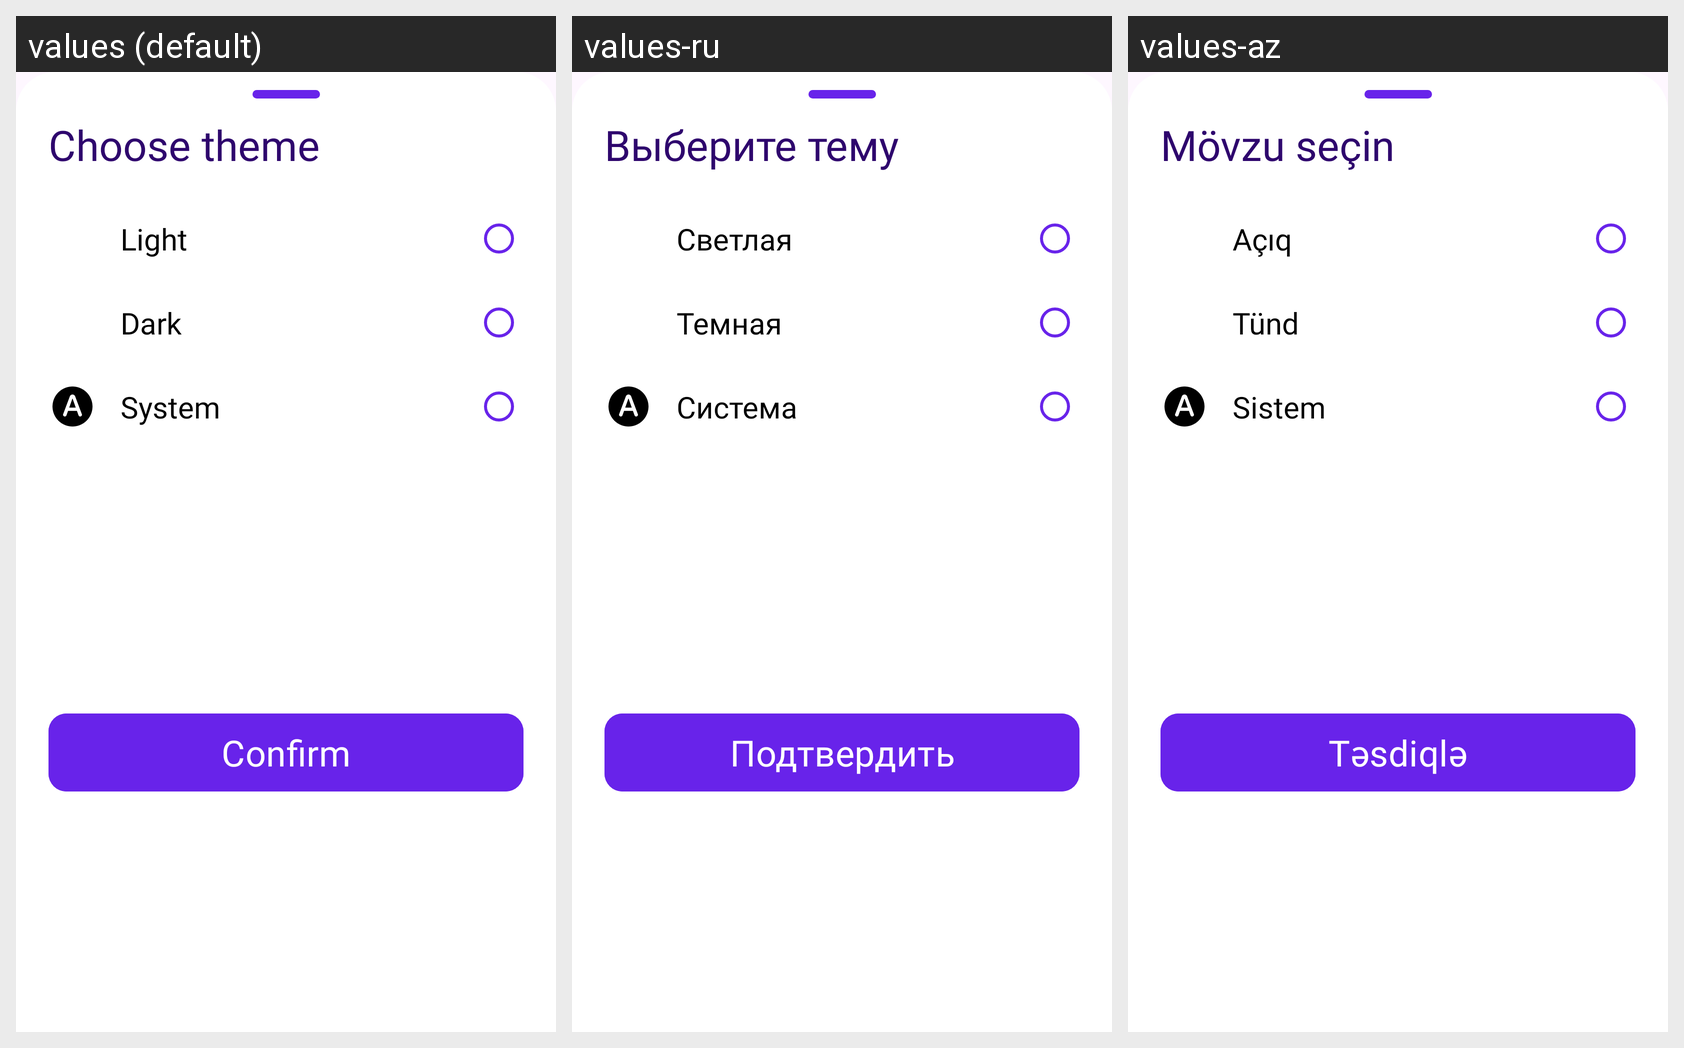

Locale-by-locale string values for the Android screen shown in this grid:
Android screen res/layout/bottomsheet_theme.xml rendered under 3 locales, left to right: values (default), values-ru, values-az. Device: Nexus 5 (rendered at 1080×1920; each locale shown at half size, 540×960, under a caption strip naming it); theme Theme.Eventify.
Strings drawn on this screen, with the default value and each locale's value (text and hints the layout hard-codes, and strings that could not be matched under every locale, appear in the picture but are not listed):

choose_theme
  values: Choose theme
  values-ru: Выберите тему
  values-az: Mövzu seçin

light
  values: Light
  values-ru: Светлая
  values-az: Açıq

dark
  values: Dark
  values-ru: Темная
  values-az: Tünd

system
  values: System
  values-ru: Система
  values-az: Sistem

confirm
  values: Confirm
  values-ru: Подтвердить
  values-az: Təsdiqlə
